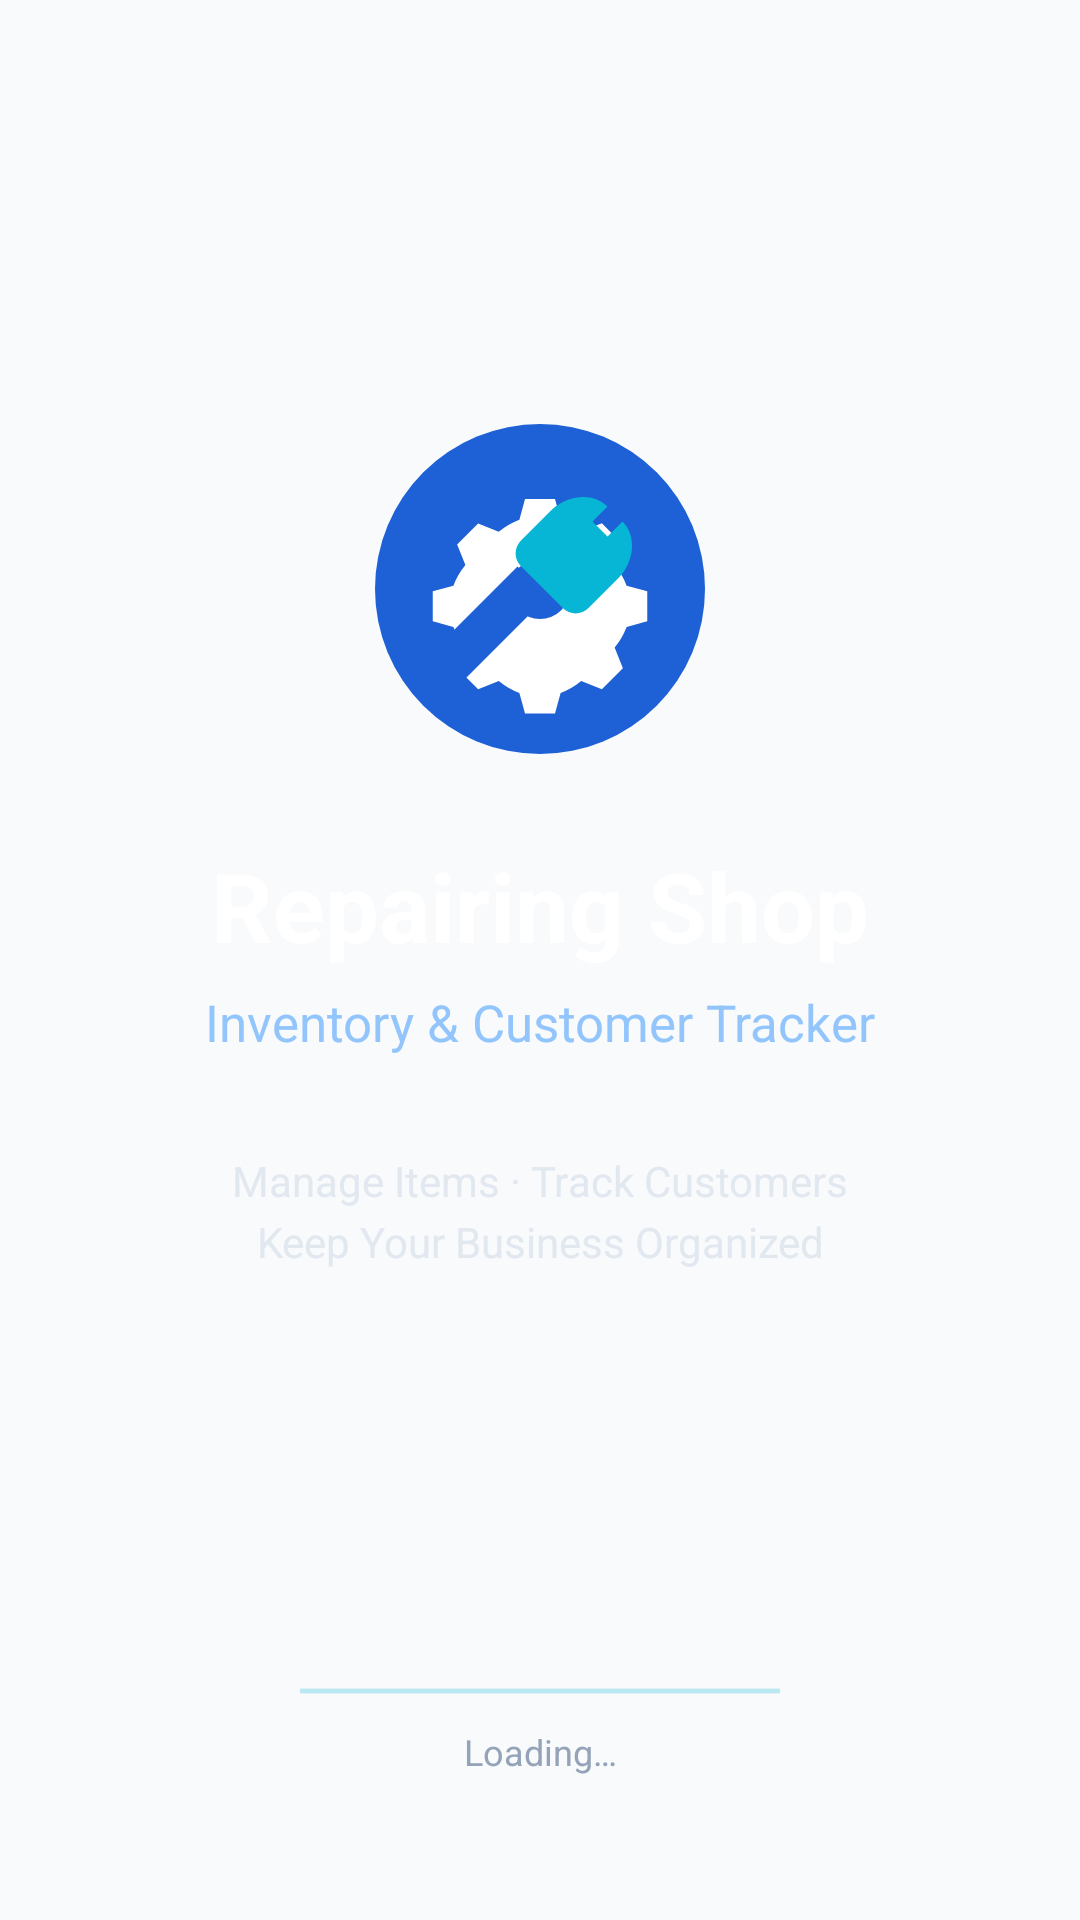

Produce the Android XML layout that renders to this screen, including the resource entries it uses.
<!-- AndroidManifest.xml: activity theme Theme.RepairShop.Splash -->
<!-- res/layout/activity_splash.xml -->
<?xml version="1.0" encoding="utf-8"?>
<androidx.constraintlayout.widget.ConstraintLayout xmlns:android="http://schemas.android.com/apk/res/android"
    xmlns:app="http://schemas.android.com/apk/res-auto"
    xmlns:tools="http://schemas.android.com/tools"
    android:layout_width="match_parent"
    android:layout_height="match_parent"
    android:background="@drawable/bg_splash_gradient">

    <ImageView
        android:id="@+id/ivSplashLogo"
        android:layout_width="120dp"
        android:layout_height="120dp"
        android:layout_marginBottom="24dp"
        android:contentDescription="@string/app_name"
        android:src="@drawable/ic_logo_gear_wrench"
        app:layout_constraintBottom_toTopOf="@+id/tvSplashTitle"
        app:layout_constraintEnd_toEndOf="parent"
        app:layout_constraintStart_toStartOf="parent"
        app:layout_constraintTop_toTopOf="parent"
        app:layout_constraintVertical_chainStyle="packed" />

    <TextView
        android:id="@+id/tvSplashTitle"
        android:layout_width="wrap_content"
        android:layout_height="wrap_content"
        android:text="@string/app_name"
        android:textColor="@color/white"
        android:textSize="32sp"
        android:textStyle="bold"
        app:layout_constraintBottom_toTopOf="@+id/tvSplashSubtitle"
        app:layout_constraintEnd_toEndOf="parent"
        app:layout_constraintStart_toStartOf="parent"
        app:layout_constraintTop_toBottomOf="@+id/ivSplashLogo" />

    <TextView
        android:id="@+id/tvSplashSubtitle"
        android:layout_width="wrap_content"
        android:layout_height="wrap_content"
        android:layout_marginTop="6dp"
        android:text="@string/app_subtitle"
        android:textColor="#93C5FD"
        android:textSize="17sp"
        android:textStyle="normal"
        app:layout_constraintBottom_toTopOf="@+id/tvSplashTagline"
        app:layout_constraintEnd_toEndOf="parent"
        app:layout_constraintStart_toStartOf="parent"
        app:layout_constraintTop_toBottomOf="@+id/tvSplashTitle" />

    <TextView
        android:id="@+id/tvSplashTagline"
        android:layout_width="wrap_content"
        android:layout_height="wrap_content"
        android:layout_marginTop="32dp"
        android:gravity="center"
        android:lineSpacingExtra="4dp"
        android:text="@string/app_tagline"
        android:textColor="#E2E8F0"
        android:textSize="14sp"
        app:layout_constraintBottom_toTopOf="@+id/pbSplashLoading"
        app:layout_constraintEnd_toEndOf="parent"
        app:layout_constraintStart_toStartOf="parent"
        app:layout_constraintTop_toBottomOf="@+id/tvSplashSubtitle" />

    <ProgressBar
        android:id="@+id/pbSplashLoading"
        style="?android:attr/progressBarStyleHorizontal"
        android:layout_width="160dp"
        android:layout_height="8dp"
        android:layout_marginBottom="8dp"
        android:indeterminate="true"
        android:indeterminateTint="@color/accent_cyan"
        app:layout_constraintBottom_toTopOf="@+id/tvSplashLoadingText"
        app:layout_constraintEnd_toEndOf="parent"
        app:layout_constraintStart_toStartOf="parent" />

    <TextView
        android:id="@+id/tvSplashLoadingText"
        android:layout_width="wrap_content"
        android:layout_height="wrap_content"
        android:layout_marginBottom="48dp"
        android:text="@string/loading"
        android:textColor="#94A3B8"
        android:textSize="12sp"
        app:layout_constraintBottom_toBottomOf="parent"
        app:layout_constraintEnd_toEndOf="parent"
        app:layout_constraintStart_toStartOf="parent" />

</androidx.constraintlayout.widget.ConstraintLayout>
<!-- resources referenced by this layout -->
<resources>
  <color name="accent_cyan">#06B6D4</color>
  <color name="white">#FFFFFFFF</color>
  <!-- drawable ic_logo_gear_wrench (drawable) -->
  <vector xmlns:android="http://schemas.android.com/apk/res/android"
      android:width="96dp"
      android:height="96dp"
      android:viewportWidth="96"
      android:viewportHeight="96">
      
      <path
          android:fillColor="#1E60D5"
          android:pathData="M48,48m-44,0a44,44 0,1 1,88 0a44,44 0,1 1,-88 0" />
      
      <path
          android:fillColor="#FFFFFF"
          android:pathData="M52,24l-8,0l-1.5,5.5a20,20 0 0 0 -5.5,3.2L31.5,30.5l-5.6,5.6l2.2,5.5a20,20 0 0 0 -3.2,5.5L19.4,48.6l0,8l5.5,1.5a20,20 0 0 0 3.2,5.5l-2.2,5.5l5.6,5.6l5.5,-2.2a20,20 0 0 0 5.5,3.2l1.5,5.5l8,0l1.5,-5.5a20,20 0 0 0 5.5,-3.2l5.5,2.2l5.6,-5.6l-2.2,-5.5a20,20 0 0 0 3.2,-5.5l5.5,-1.5l0,-8l-5.5,-1.5a20,20 0 0 0 -3.2,-5.5l2.2,-5.5l-5.6,-5.6l-5.5,2.2a20,20 0 0 0 -5.5,-3.2z M48,40a8,8 0 1 1 0,16a8,8 0 1 1 0,-16z"/>
      
      <path
          android:fillColor="#06B6D4"
          android:pathData="M66,26 C62,22 55,23 51,27 L43,35 C41,37 41,40 43,42 L54,53 C56,55 59,55 61,53 L69,45 C73,41 74,34 70,30 L66,34 L62,30 Z" />
      <path
          android:fillColor="#1E60D5"
          android:pathData="M50,50 L28,72 C26,74 23,74 21,72 L20,71 C18,69 18,66 20,64 L42,42 Z" />
  </vector>
  <string name="app_name">Repairing Shop</string>
  <string name="app_subtitle">Inventory &amp; Customer Tracker</string>
  <string name="app_tagline">Manage Items · Track Customers\nKeep Your Business Organized</string>
  <string name="loading">Loading…</string>
  <style name="Theme.RepairShop.Splash" parent="Theme.RepairShop">
          <item name="android:statusBarColor">@color/splash_bg_start</item>
          <item name="android:windowLightStatusBar">false</item>
      </style>
  <style name="Theme.RepairShop" parent="Theme.Material3.Light.NoActionBar">
          
          <item name="colorPrimary">@color/primary_blue</item>
          <item name="colorPrimaryVariant">@color/primary_blue_dark</item>
          <item name="colorOnPrimary">@color/white</item>
          
          <item name="colorSecondary">@color/accent_cyan</item>
          <item name="colorOnSecondary">@color/white</item>
          
          <item name="android:statusBarColor">@color/primary_blue</item>
          <item name="android:windowLightStatusBar">false</item>
          <item name="android:windowBackground">@color/background_light</item>
      </style>
  <color name="splash_bg_start">#0B1B3D</color>
  <color name="primary_blue">#1E60D5</color>
  <color name="primary_blue_dark">#1244A0</color>
  <color name="background_light">#F8FAFC</color>
</resources>
